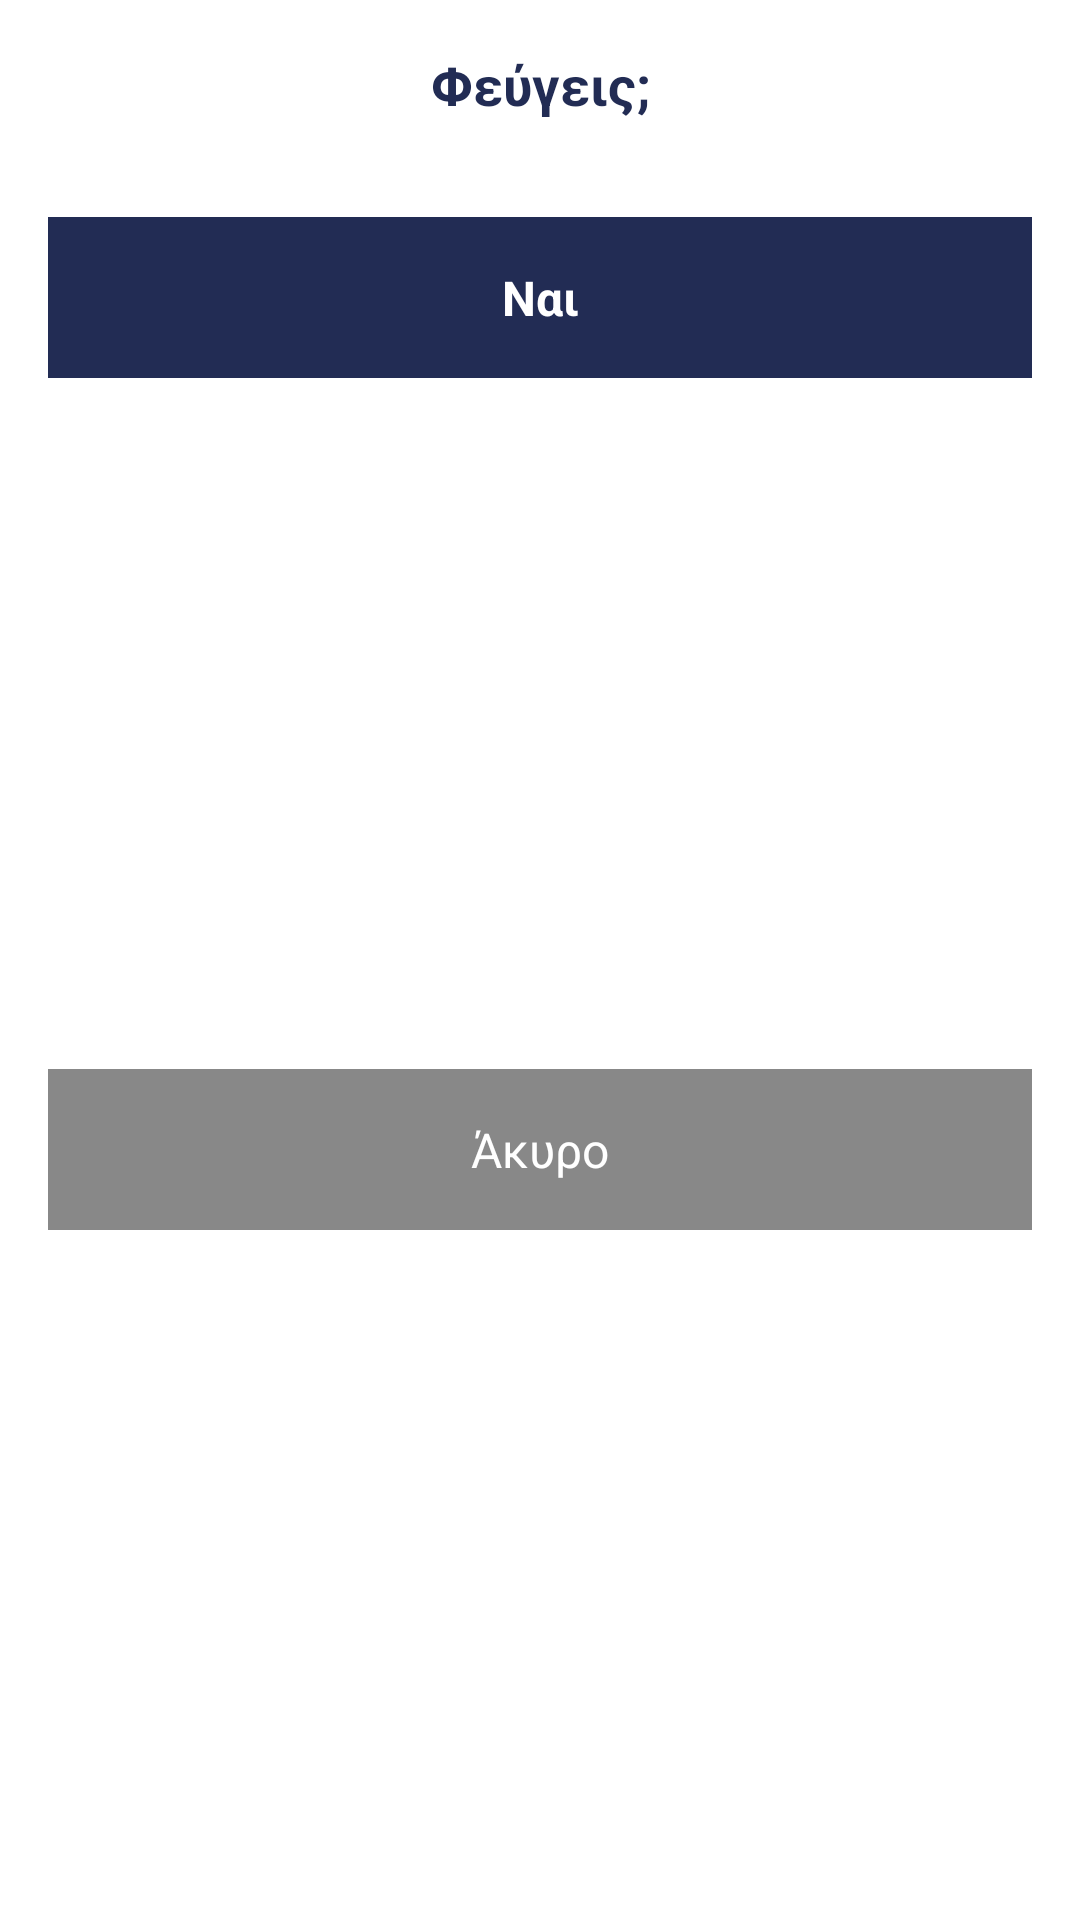

Produce the Android XML layout that renders to this screen, including the resource entries it uses.
<!-- AndroidManifest.xml: application theme Theme.UnipiApp -->
<!-- res/layout/leave_app_bottom_sheet.xml -->
<?xml version="1.0" encoding="utf-8"?>
<layout xmlns:android="http://schemas.android.com/apk/res/android"
    xmlns:app="http://schemas.android.com/apk/res-auto">

    <androidx.constraintlayout.widget.ConstraintLayout
        android:layout_width="match_parent"
        android:layout_height="wrap_content"
        android:background="@drawable/round_corners_top">

        <TextView
            android:id="@+id/bottom_sheet_title"
            style="@style/text_18_blue_bold"
            android:layout_width="wrap_content"
            android:layout_height="wrap_content"
            android:padding="@dimen/dimen_16"
            android:text="@string/leaving_header"
            app:layout_constraintEnd_toEndOf="parent"
            app:layout_constraintStart_toStartOf="parent"
            app:layout_constraintTop_toTopOf="parent" />

        <TextView
            android:id="@+id/bottom_sheet_yes_btn"
            style="@style/text_16_black"
            android:layout_width="match_parent"
            android:layout_height="wrap_content"
            android:layout_marginStart="@dimen/dimen_16"
            android:layout_marginTop="@dimen/dimen_16"
            android:layout_marginEnd="@dimen/dimen_16"
            android:background="@color/unipi_blue"
            android:gravity="center_horizontal"
            android:padding="@dimen/dimen_16"
            android:text="@string/leaving_yes_btn"
            android:textColor="@color/white"
            android:textStyle="bold"
            app:layout_constraintEnd_toStartOf="@id/bottom_sheet_cancel_btn"
            app:layout_constraintStart_toStartOf="parent"
            app:layout_constraintTop_toBottomOf="@id/bottom_sheet_title" />

        <TextView
            android:id="@+id/bottom_sheet_cancel_btn"
            style="@style/text_16_black"
            android:layout_width="match_parent"
            android:layout_height="wrap_content"
            android:layout_margin="@dimen/dimen_16"
            android:background="@color/grey_light"
            android:gravity="center_horizontal"
            android:padding="@dimen/dimen_16"
            android:text="@string/leaving_cancel_btn"
            android:textColor="@color/white"
            app:layout_constraintBottom_toBottomOf="parent"
            app:layout_constraintEnd_toEndOf="parent"
            app:layout_constraintStart_toEndOf="@id/bottom_sheet_yes_btn"
            app:layout_constraintTop_toBottomOf="@id/bottom_sheet_yes_btn" />

    </androidx.constraintlayout.widget.ConstraintLayout>
</layout>
<!-- resources referenced by this layout -->
<resources>
  <color name="grey_light">#888888</color>
  <color name="unipi_blue">#222C54</color>
  <color name="white">#FFFFFFFF</color>
  <dimen name="dimen_16">16dp</dimen>
  <!-- drawable round_corners_top (drawable) -->
  <?xml version="1.0" encoding="UTF-8"?>
  <shape xmlns:android="http://schemas.android.com/apk/res/android">
      <solid android:color="@color/white"/>
      <corners android:topLeftRadius="@dimen/dimen_10" android:topRightRadius="@dimen/dimen_10"
          android:bottomLeftRadius="0dp" android:bottomRightRadius="0dp"/>
  </shape>
  <string name="leaving_cancel_btn">Άκυρο</string>
  <string name="leaving_header">Φεύγεις;</string>
  <string name="leaving_yes_btn">Ναι</string>
  <style name="text_16_black" parent="Widget.AppCompat.TextView">
          <item name="android:textColor">@color/black</item>
          <item name="android:textSize">16sp</item>
      </style>
  <style name="text_18_blue_bold" parent="Widget.AppCompat.TextView">
          <item name="android:textColor">@color/unipi_blue</item>
          <item name="android:textSize">18sp</item>
          <item name="android:textStyle">bold</item>
      </style>
  <style name="Theme.UnipiApp" parent="Theme.MaterialComponents.Light.DarkActionBar">
          
          <item name="colorPrimary">@color/unipi_blue</item>
          <item name="colorPrimaryVariant">@color/purple_700</item>
          <item name="colorOnPrimary">@color/white</item>
          
          <item name="colorSecondary">@color/unipi_red</item>
          <item name="colorSecondaryVariant">@color/teal_700</item>
          <item name="colorOnSecondary">@color/black</item>
  
          <item name="android:forceDarkAllowed" tools:targetApi="q">false</item>
  
          
          <item name="android:statusBarColor" tools:targetApi="l">@color/unipi_red</item>
          
      </style>
  <dimen name="dimen_10">10dp</dimen>
  <color name="black">#FF000000</color>
  <color name="purple_700">#FF3700B3</color>
  <color name="unipi_red">#A22631</color>
  <color name="teal_700">#FF018786</color>
</resources>
